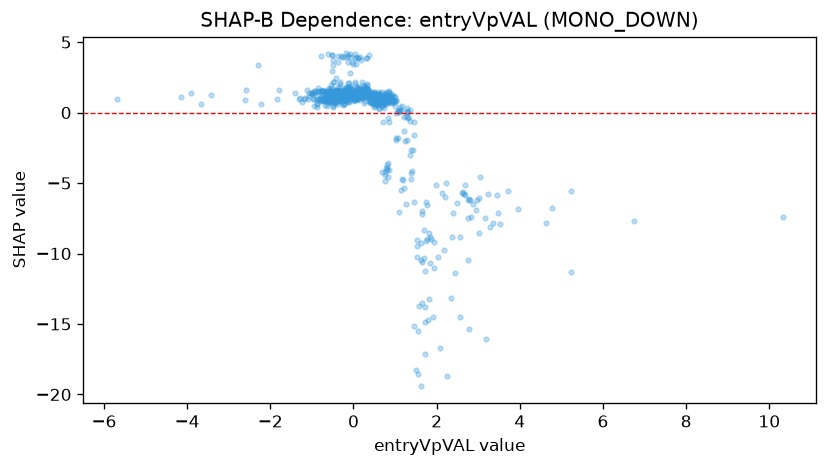

Data behind this chart, as committed beside it:
feature_value, shap_value
-1.102, 0.968
-5.697, 0.9868
-4.16, 1.069
0.1625, 1.105
0.6902, 0.4707
-2.586, 1.582
0.266, 1.372
-0.07383, 4.183
-0.9776, 1.436
-0.7143, 0.9473
-0.4371, 1.022
-1.12, 1.633
-1.795, 1.6
-3.919, 1.358
-0.4585, 2.193
0.06747, 1.565
-0.6258, 1.439
1.915, -14.49
-0.5692, 1.45
0.5179, 1.211
0.8457, 1.198
2.618, -5.721
0.7135, 0.8232
-0.09999, 2.073
0.1146, 1.127
0.5268, 0.4713
-0.4406, 1.093
-0.2992, 1.238
-0.2755, 1.299
-0.2819, 1.299
0.4096, 1.006
0.7402, 1.176
-0.6509, 1.426
0.4458, 0.9577
-0.2697, 1.489
1.533, -9.503
0.4161, 0.9806
-0.5004, 1.444
-0.7847, 0.8945
-0.7334, 1.029
-0.6874, 0.8009
-0.2698, 1.324
0.8453, 1.523
-0.755, 1.558
-0.8213, 1.535
-0.1241, 1.316
-0.162, 1.297
-0.7963, 0.8249
1.845, -8.817
0.1923, 1.546
1.371, -2.997
-0.6939, 1.429
0.6763, 1.17
0.7024, 1.063
1.751, -9.104
-0.5924, 1.336
-0.5214, 0.8924
-0.6357, 1.172
-0.2324, 1.394
0.3528, 1.262
... 746 more rows
